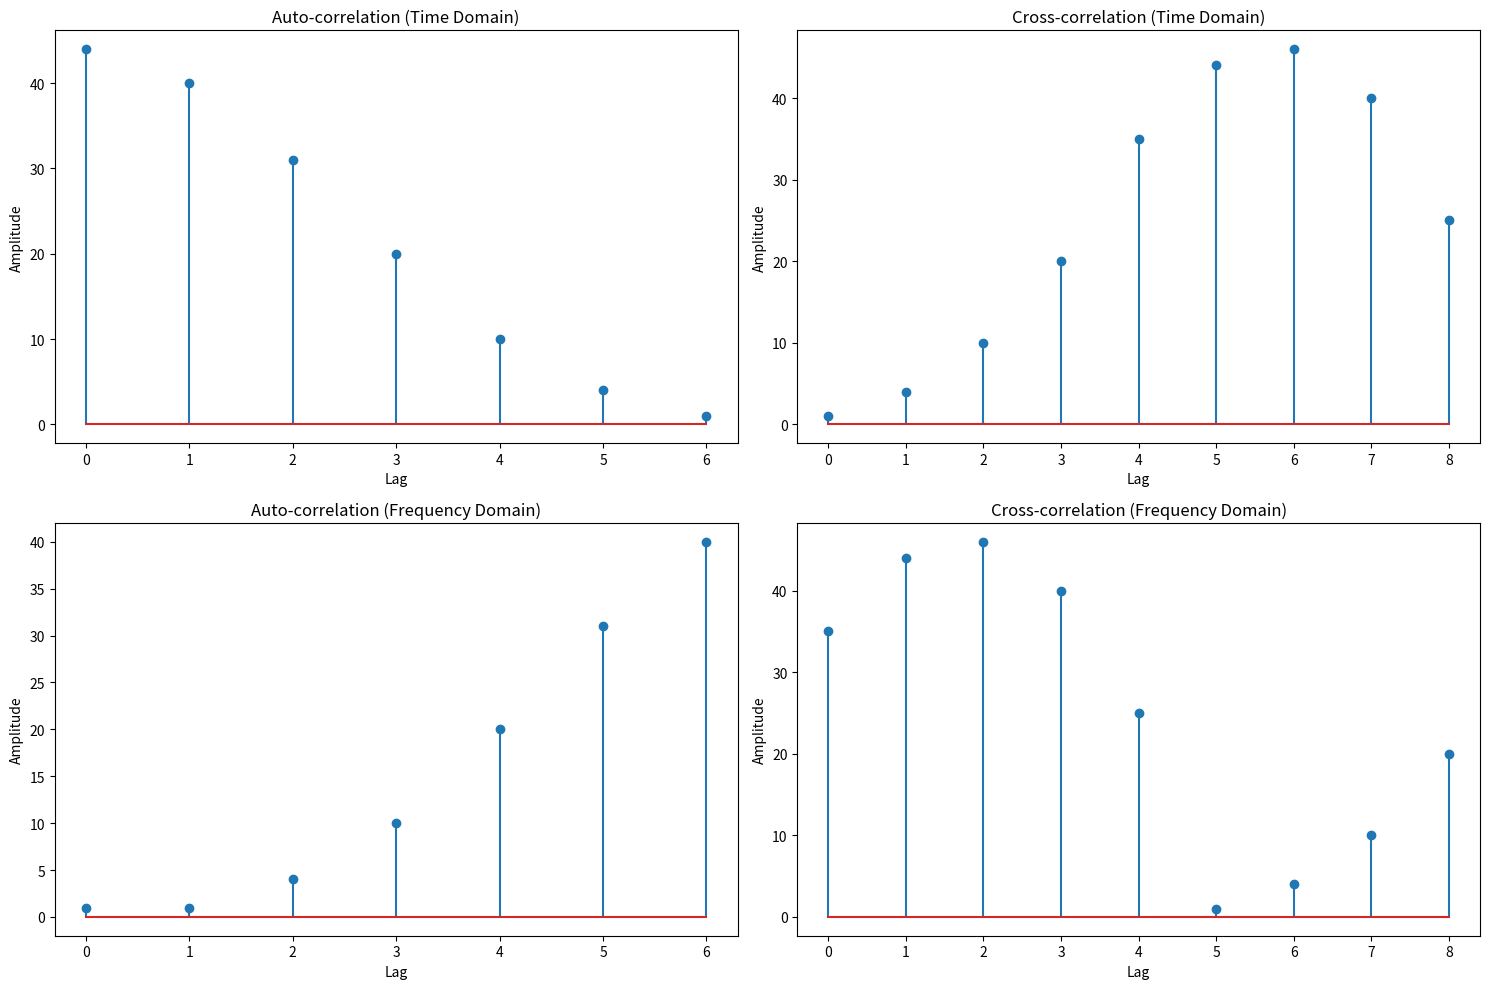

This chart was generated by the following Python code:
import numpy as np
import matplotlib.pyplot as plt

# Define two signals for cross-correlation
x = np.array([1, 2, 3, 4, 5])
y = np.array([5, 4, 3, 2, 1])

# Define a signal for auto-correlation
z = np.array([1, 2, 3, 4, 3, 2, 1])

# Auto-correlation in time domain
def auto_correlation(signal):
    result = np.correlate(signal, signal, mode='full')
    return result[result.size // 2:]

# Cross-correlation in time domain
def cross_correlation(signal1, signal2):
    result = np.correlate(signal1, signal2, mode='full')
    return result

# Auto-correlation using FFT
def auto_correlation_fft(signal):
    signal_fft = np.fft.fft(signal, n=2*len(signal)-1)
    result = np.fft.ifft(signal_fft * np.conj(signal_fft)).real
    return result[result.size // 2:]

# Cross-correlation using FFT
def cross_correlation_fft(signal1, signal2):
    n = len(signal1) + len(signal2) - 1
    signal1_fft = np.fft.fft(signal1, n)
    signal2_fft = np.fft.fft(signal2, n)
    result = np.fft.ifft(signal1_fft * np.conj(signal2_fft)).real
    return result

# Calculate correlations
auto_corr_time = auto_correlation(z)
cross_corr_time = cross_correlation(x, y)
auto_corr_freq = auto_correlation_fft(z)
cross_corr_freq = cross_correlation_fft(x, y)

# Plot the results
plt.figure(figsize=(15, 10))

# Plot auto-correlation in time domain
plt.subplot(2, 2, 1)
plt.stem(auto_corr_time)
plt.title('Auto-correlation (Time Domain)')
plt.xlabel('Lag')
plt.ylabel('Amplitude')

# Plot cross-correlation in time domain
plt.subplot(2, 2, 2)
plt.stem(cross_corr_time)
plt.title('Cross-correlation (Time Domain)')
plt.xlabel('Lag')
plt.ylabel('Amplitude')

# Plot auto-correlation using FFT
plt.subplot(2, 2, 3)
plt.stem(auto_corr_freq)
plt.title('Auto-correlation (Frequency Domain)')
plt.xlabel('Lag')
plt.ylabel('Amplitude')

# Plot cross-correlation using FFT
plt.subplot(2, 2, 4)
plt.stem(cross_corr_freq)
plt.title('Cross-correlation (Frequency Domain)')
plt.xlabel('Lag')
plt.ylabel('Amplitude')

plt.tight_layout()
plt.show()

